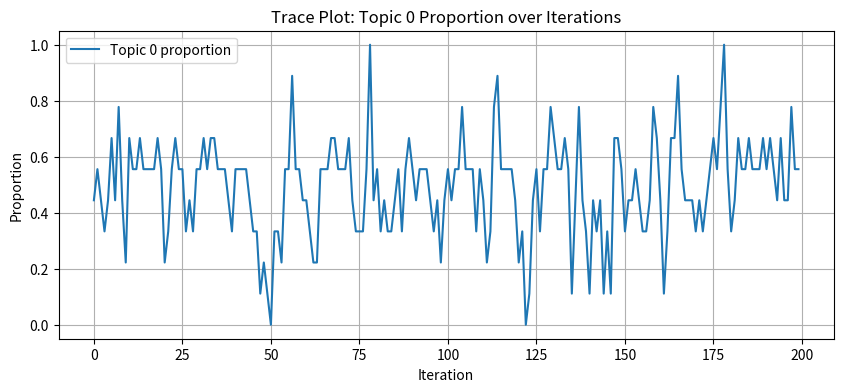
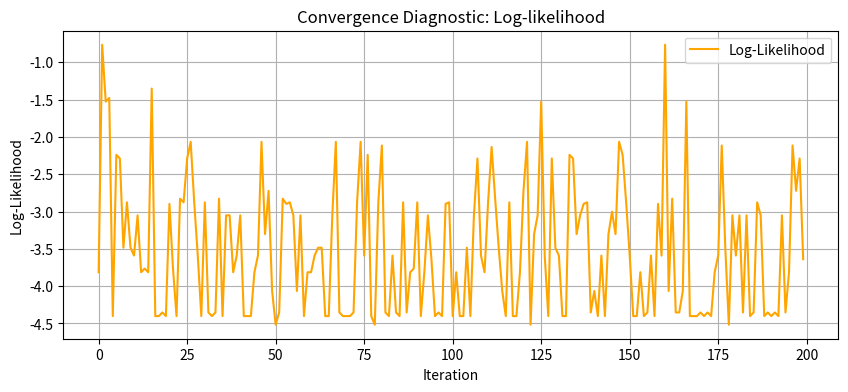

Generate these figures, in order, with matplotlib:
import numpy as np
import matplotlib.pyplot as plt
docs = [['apple', 'banana', 'apple'],
        ['dog', 'cat', 'dog'],
        ['apple', 'dog', 'banana']]

words = []
for doc in docs:
    for word in doc:
        words.append(word)

vocab = list(set(words))
V=len(vocab)
word2id = {w: i for i, w in enumerate(vocab)}
id2word = {i:w for w, i in word2id.items()}
docs_id = [[word2id[w] for w in doc] for doc in docs]
D=len(docs_id)
K=2
alpha, beta = 0.5, 0.5

np.random.seed(42)
z=[]
ndk=np.zeros((D, K))
nkw=np.zeros((K, V))
nk=np.zeros(K)

for d, doc in enumerate(docs_id):
    topics=[]
    for w in doc:
        t=np.random.randint(K)
        topics.append(t)
        ndk[d, t]+=1
        nkw[t, w]+=1
        nk[t]+=1
    z.append(topics)
iters=200
trace_topic0=[]
trace_loglike=[]

def log_likelihood(ndk, nkw, nk, alpha, beta):
    """Rough log likelihood indicator for convergence."""
    ll=0
    for k in range(K):
        ll+=np.sum(np.log(nkw[k]+beta))-np.log(np.sum(nkw[k]+beta))
    for d in range(D):
        ll+=np.sum(np.log(ndk[d]+alpha))-np.log(np.sum(ndk[d]+alpha))
    return ll

for it in range(iters):
    for d, doc in enumerate(docs_id):
        for i, w in enumerate(doc):
            t=z[d][i]
            ndk[d, t]-=1
            nkw[t, w]-=1
            nk[t]-=1
            p=(ndk[d]+alpha)*(nkw[:, w]+beta)/(nk+V*beta)
            p/=np.sum(p)
            new_t=np.random.choice(K, p=p)

            z[d][i]=new_t
            ndk[d, new_t]+=1
            nkw[new_t, w]+=1
            nk[new_t]+=1
    trace_topic0.append(nk[0]/np.sum(nk))
    trace_loglike.append(log_likelihood(ndk, nkw, nk, alpha, beta))

theta = (ndk+alpha)/np.sum(ndk+alpha, axis=1, keepdims=True)
phi=(nkw+beta)/np.sum(nkw+beta, axis=1, keepdims=True)

plt.figure(figsize=(10, 4))
plt.plot(trace_topic0, label='Topic 0 proportion')
plt.title("Trace Plot: Topic 0 Proportion over Iterations")
plt.xlabel("Iteration")
plt.ylabel("Proportion")
plt.legend()
plt.grid(True)
plt.show()

plt.figure(figsize=(10, 4))
plt.plot(trace_loglike, color='orange', label='Log-Likelihood')
plt.title("Convergence Diagnostic: Log-likelihood")
plt.xlabel("Iteration")
plt.ylabel("Log-Likelihood")
plt.legend()
plt.grid(True)
plt.show()
